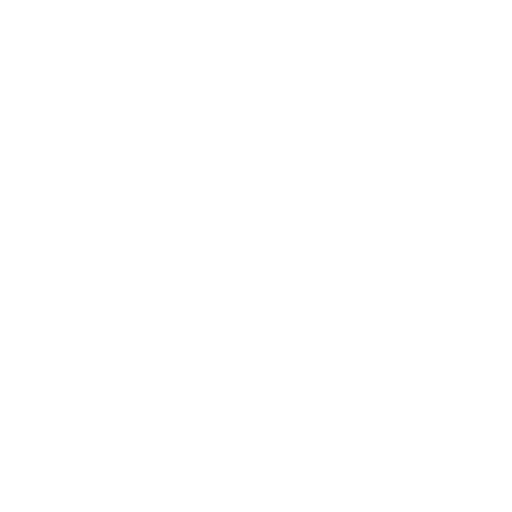
t = 0.00 s
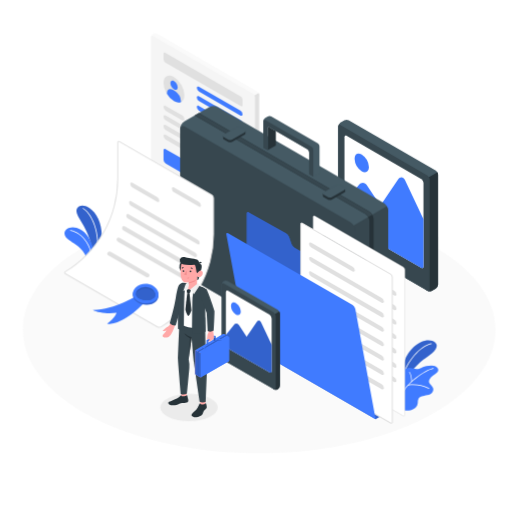
t = 1.00 s
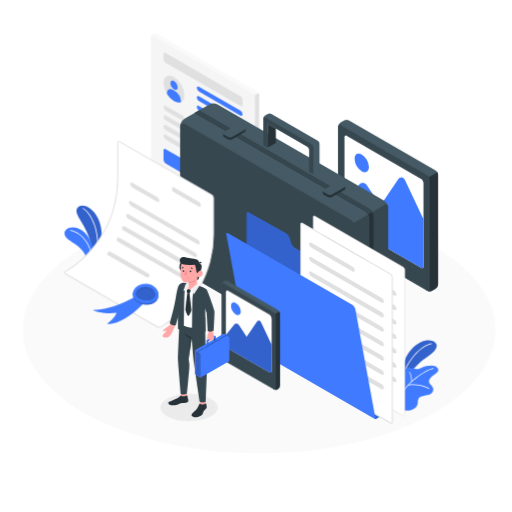
t = 1.38 s
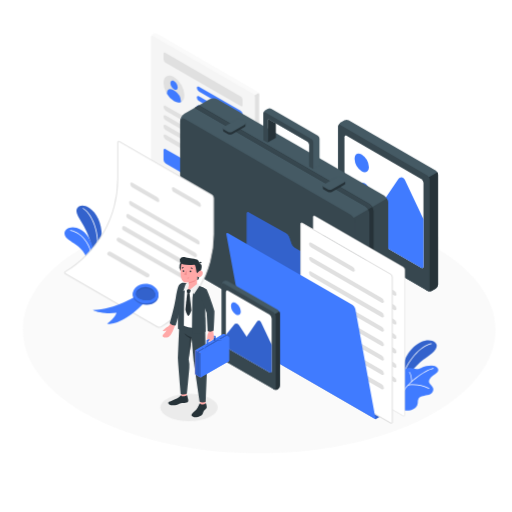
t = 2.13 s
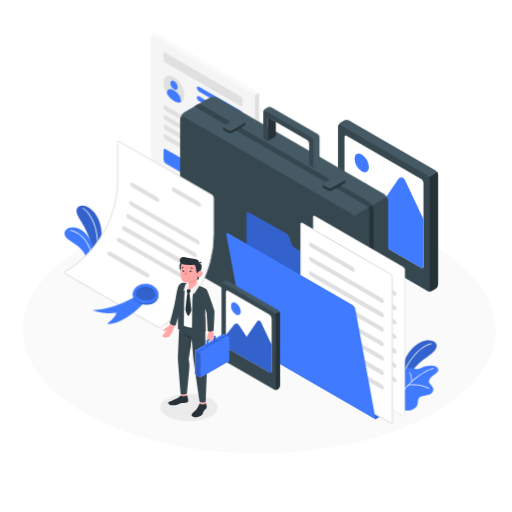
t = 2.65 s
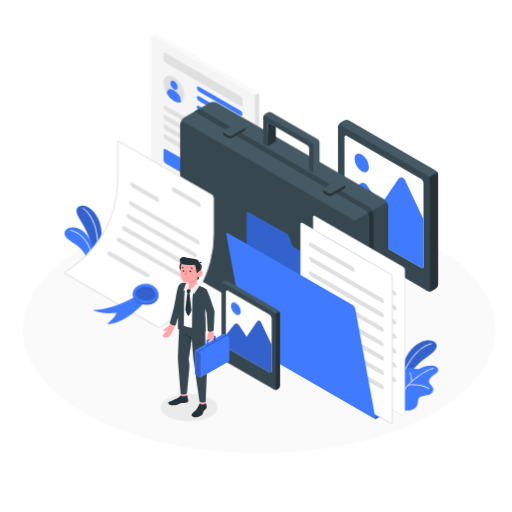
t = 3.40 s

The animated SVG that drew these frames (rendered in a browser with its animation timeline set to each time). Animation: 8 CSS @keyframes rules; one cycle of 4.00 s, repeats indefinitely.

<svg class="animated" xmlns="http://www.w3.org/2000/svg" viewBox="0 0 500 500" version="1.1" xmlns:xlink="http://www.w3.org/1999/xlink" xmlns:svgjs="http://svgjs.com/svgjs" width="600" height="600"><style>svg:not(.animated) .animable {opacity: 0;}.animated #Floor--inject-81 {animation: 1s 1 forwards cubic-bezier(.36,-0.01,.5,1.38) slideLeft;animation-delay: 0s;}.animated #Shadow--inject-81 {animation: 1s 1 forwards cubic-bezier(.36,-0.01,.5,1.38) lightSpeedLeft;animation-delay: 0s;}.animated #Plants--inject-81 {animation: 1s 1 forwards cubic-bezier(.36,-0.01,.5,1.38) zoomIn;animation-delay: 0s;}.animated #Resume--inject-81 {animation: 1s 1 forwards cubic-bezier(.36,-0.01,.5,1.38) fadeIn;animation-delay: 0s;}.animated #photo-2--inject-81 {animation: 1s 1 forwards cubic-bezier(.36,-0.01,.5,1.38) slideRight;animation-delay: 0s;}.animated #Briefcase--inject-81 {animation: 1s 1 forwards cubic-bezier(.36,-0.01,.5,1.38) lightSpeedRight,3.0s Infinite  linear floating;animation-delay: 0s,1s;}.animated #Folder--inject-81 {animation: 1s 1 forwards cubic-bezier(.36,-0.01,.5,1.38) slideLeft;animation-delay: 0s;}.animated #photo-1--inject-81 {animation: 1s 1 forwards cubic-bezier(.36,-0.01,.5,1.38) zoomOut;animation-delay: 0s;}.animated #Certificate--inject-81 {animation: 1s 1 forwards cubic-bezier(.36,-0.01,.5,1.38) lightSpeedLeft;animation-delay: 0s;}.animated #Character--inject-81 {animation: 1s 1 forwards cubic-bezier(.36,-0.01,.5,1.38) lightSpeedRight;animation-delay: 0s;}            @keyframes slideLeft {                0% {                    opacity: 0;                    transform: translateX(-30px);                }                100% {                    opacity: 1;                    transform: translateX(0);                }            }                    @keyframes lightSpeedLeft {              from {                transform: translate3d(-50%, 0, 0) skewX(20deg);                opacity: 0;              }              60% {                transform: skewX(-10deg);                opacity: 1;              }              80% {                transform: skewX(2deg);              }              to {                opacity: 1;                transform: translate3d(0, 0, 0);              }            }                    @keyframes zoomIn {                0% {                    opacity: 0;                    transform: scale(0.5);                }                100% {                    opacity: 1;                    transform: scale(1);                }            }                    @keyframes fadeIn {                0% {                    opacity: 0;                }                100% {                    opacity: 1;                }            }                    @keyframes slideRight {                0% {                    opacity: 0;                    transform: translateX(30px);                }                100% {                    opacity: 1;                    transform: translateX(0);                }            }                    @keyframes lightSpeedRight {              from {                transform: translate3d(50%, 0, 0) skewX(-20deg);                opacity: 0;              }              60% {                transform: skewX(10deg);                opacity: 1;              }              80% {                transform: skewX(-2deg);              }              to {                opacity: 1;                transform: translate3d(0, 0, 0);              }            }                    @keyframes floating {                0% {                    opacity: 1;                    transform: translateY(0px);                }                50% {                    transform: translateY(-10px);                }                100% {                    opacity: 1;                    transform: translateY(0px);                }            }                    @keyframes zoomOut {                0% {                    opacity: 0;                    transform: scale(1.5);                }                100% {                    opacity: 1;                    transform: scale(1);                }            }        </style><!--Portfolio--><g id="Floor--inject-81" class="animable" style="transform-origin: 253.109px 321.983px;"><path d="M89.92,407.24c90.13,47.08,236.26,47.08,326.39,0s90.13-123.43,0-170.51-236.26-47.09-326.4,0S-.22,360.15,89.92,407.24Z" style="fill: rgb(250, 250, 250); transform-origin: 253.109px 321.983px;" id="elq3dyt3ik5r" class="animable"></path></g><g id="Shadow--inject-81" class="animable" style="transform-origin: 184.59px 397.97px;"><ellipse cx="184.59" cy="397.97" rx="28.03" ry="13.36" style="fill: rgb(235, 235, 235); transform-origin: 184.59px 397.97px;" id="elw1sys11u99" class="animable"></ellipse></g><g id="Plants--inject-81" class="animable" style="transform-origin: 245.479px 300.822px;"><path d="M91.75,253.91l4.62-1.17a113,113,0,0,0,2.87-18.58c1.19-15-4.64-26.32-11.9-31-8.62-5.55-13.14-.48-12.62,3.51.55,4.21,5.1,10.16,7.27,14.27C85.13,226.89,89.89,235.91,91.75,253.91Z" style="fill: rgb(64, 123, 255); transform-origin: 87.0373px 227.31px;" id="elqdx1wcp77w" class="animable"></path><g id="eleworbwzxnqf"><path d="M91.75,253.91l4.62-1.17a113,113,0,0,0,2.87-18.58c1.19-15-4.64-26.32-11.9-31-8.62-5.55-13.14-.48-12.62,3.51.55,4.21,5.1,10.16,7.27,14.27C85.13,226.89,89.89,235.91,91.75,253.91Z" style="opacity: 0.2; transform-origin: 87.0373px 227.31px;" class="animable"></path></g><path d="M94,253.69h-.07a.34.34,0,0,1-.27-.4c5.52-26.69-5.82-45.72-12.83-49.53a.34.34,0,0,1-.13-.46.33.33,0,0,1,.46-.14c7.38,4,18.82,22.89,13.17,50.27A.35.35,0,0,1,94,253.69Z" style="fill: rgb(255, 255, 255); transform-origin: 88.2514px 228.403px;" id="elrtx8r7gyxgf" class="animable"></path><path d="M91.75,253.91a38.52,38.52,0,0,0-1.91-14.78c-2.62-7.35-6.73-14.16-15-16.68s-14.7,3.46-10.63,8.94,19.22,8.89,22.17,26.08Z" style="fill: rgb(64, 123, 255); transform-origin: 77.3945px 239.663px;" id="elkjd87ar200k" class="animable"></path><path d="M89.4,255.82h0a.35.35,0,0,1-.31-.37c1.24-13.84-8.1-27.57-20.38-30a.34.34,0,0,1-.27-.4.33.33,0,0,1,.4-.27c12.61,2.48,22.19,16.54,20.93,30.71A.33.33,0,0,1,89.4,255.82Z" style="fill: rgb(255, 255, 255); transform-origin: 79.1575px 240.297px;" id="el9vhe8f2kohd" class="animable"></path><path d="M391.22,365.6s1.57-14.84,10.82-24.81,19.14-9.88,23-6.3-.11,9.15-8.7,14.58c-7.36,4.65-17.09,15.2-20.08,22.32Z" style="fill: rgb(64, 123, 255); transform-origin: 408.87px 351.836px;" id="el16huotpgkz" class="animable"></path><g id="el0oy1x7ldccld"><path d="M391.22,365.6s1.57-14.84,10.82-24.81,19.14-9.88,23-6.3-.11,9.15-8.7,14.58c-7.36,4.65-17.09,15.2-20.08,22.32Z" style="opacity: 0.2; transform-origin: 408.87px 351.836px;" class="animable"></path></g><path d="M393.35,368.4h-.09A.34.34,0,0,1,393,368c3.93-15.14,17.13-30.39,28.25-32.63a.34.34,0,1,1,.14.67c-10.89,2.2-23.85,17.22-27.73,32.14A.34.34,0,0,1,393.35,368.4Z" style="fill: rgb(255, 255, 255); transform-origin: 407.328px 351.881px;" id="el78sl9cbqm97" class="animable"></path><path d="M392.82,400.38s6.83,1.94,11.76-1.45c4.21-2.9,3.16-6,3.65-8.37s2.55-3.67,6-4.12c4.24-.55,8.2-1.22,8.94-5.7.66-3.95-5.86-6.08-3.92-9.94,1.47-2.91,4.77-4.85,7.49-7s1.1-6.85-5.4-6.86c-8.06,0-9.74,3-13.33,3.47s-5.6-1.6-9.53-1.08c-4.35.57-6.48,4.73-6.58,9.92Z" style="fill: rgb(64, 123, 255); transform-origin: 409.951px 378.936px;" id="el3ws88114bie" class="animable"></path><path d="M392.37,385.57l-.11,0a.34.34,0,0,1-.21-.44C395.64,375,415,360.9,423.11,359.46a.34.34,0,0,1,.4.28.34.34,0,0,1-.28.4c-8,1.42-27,15.26-30.53,25.2A.36.36,0,0,1,392.37,385.57Z" style="fill: rgb(255, 255, 255); transform-origin: 407.772px 372.512px;" id="elcw200htbr2" class="animable"></path><path d="M418.83,379.63a.32.32,0,0,1-.16,0c-5-2.59-13.56-4.48-20.12-3.07a.35.35,0,0,1-.15-.68c6.72-1.44,15.44.49,20.59,3.14a.34.34,0,0,1,.15.46A.37.37,0,0,1,418.83,379.63Z" style="fill: rgb(255, 255, 255); transform-origin: 408.669px 377.514px;" id="elok5xsn22cwd" class="animable"></path><path d="M402,373h0a.34.34,0,0,1-.34-.34c0-6.05-2-9-2.05-9a.34.34,0,1,1,.56-.4c.09.12,2.19,3.13,2.18,9.42A.35.35,0,0,1,402,373Z" style="fill: rgb(255, 255, 255); transform-origin: 400.948px 368.057px;" id="elsna1wdb3k1h" class="animable"></path></g><g id="Resume--inject-81" class="animable" style="transform-origin: 200.305px 132.679px;"><path d="M149.23,33.18l.6-.35a3.83,3.83,0,0,1,3.46,0l98.09,56.64a3.83,3.83,0,0,1,1.73,3V229.18a3.85,3.85,0,0,1-1.73,3l-.6.34a3.77,3.77,0,0,1-3.46,0l-98.09-56.63a3.81,3.81,0,0,1-1.73-3V36.18A3.82,3.82,0,0,1,149.23,33.18Z" style="fill: rgb(250, 250, 250); transform-origin: 200.305px 132.679px;" id="elrv1aw6l0u2" class="animable"></path><path d="M253.11,160.82V92.47a3.45,3.45,0,0,0-.51-1.71L247,94V232.35l.31.17a3.77,3.77,0,0,0,3.46,0l.6-.34a3.85,3.85,0,0,0,1.73-3Z" style="fill: rgb(224, 224, 224); transform-origin: 250.055px 161.85px;" id="elv4nqgnl8j4" class="animable"></path><path d="M149.23,35.18l98.09,56.63a3.85,3.85,0,0,1,1.73,3V231.52c0,1.11-.78,1.56-1.73,1l-98.09-56.63a3.81,3.81,0,0,1-1.73-3V36.18C147.5,35.08,148.27,34.63,149.23,35.18Z" style="fill: rgb(245, 245, 245); transform-origin: 198.275px 133.853px;" id="eld011dwzvuhj" class="animable"></path><path d="M161.41,51.6l73.72,42.56a3.81,3.81,0,0,1,1.73,3v5.38c0,1.1-.77,1.55-1.73,1L161.41,61a3.85,3.85,0,0,1-1.73-3V52.6C159.68,51.49,160.46,51,161.41,51.6Z" style="fill: rgb(224, 224, 224); transform-origin: 198.27px 77.5581px;" id="elocph556dhw" class="animable"></path><g id="eluy48rtz7v3"><ellipse cx="169.84" cy="86.95" rx="8.29" ry="14.36" style="fill: rgb(224, 224, 224); transform-origin: 169.84px 86.95px; transform: rotate(-30deg);" class="animable"></ellipse></g><path d="M169.92,79c-2-1.14-3.56-.22-3.56,2.05a7.84,7.84,0,0,0,3.56,6.17c2,1.14,3.56.22,3.56-2A7.86,7.86,0,0,0,169.92,79Z" style="fill: rgb(64, 123, 255); transform-origin: 169.92px 83.1106px;" id="el76akluln6h7" class="animable"></path><path d="M170.85,88.89l-2-1.17c-3.24-1.86-5.86-.35-5.86,3.38v.51a20.5,20.5,0,0,0,6.87,7.06c2.65,1.53,5,1.74,6.86.86V99A12.94,12.94,0,0,0,170.85,88.89Z" style="fill: rgb(64, 123, 255); transform-origin: 169.855px 93.4863px;" id="eliw37dyfofj" class="animable"></path><path d="M161.85,103.45l16,9.23a4.65,4.65,0,0,1,2.16,3.6c0,1.29-1,1.78-2.16,1.09l-16-9.22a4.65,4.65,0,0,1-2.17-3.6C159.68,103.25,160.65,102.76,161.85,103.45Z" style="fill: rgb(224, 224, 224); transform-origin: 169.845px 110.41px;" id="el2pjgph7okcy" class="animable"></path><path d="M161.85,112.83l16,9.23a4.65,4.65,0,0,1,2.16,3.59c0,1.3-1,1.79-2.16,1.1l-16-9.23a4.64,4.64,0,0,1-2.17-3.6C159.68,112.63,160.65,112.14,161.85,112.83Z" style="fill: rgb(224, 224, 224); transform-origin: 169.845px 119.79px;" id="eln0cjnvfxvmh" class="animable"></path><path d="M161.85,122.2l16,9.23A4.65,4.65,0,0,1,180,135c0,1.29-1,1.78-2.16,1.09l-16-9.22a4.65,4.65,0,0,1-2.17-3.6C159.68,122,160.65,121.51,161.85,122.2Z" style="fill: rgb(224, 224, 224); transform-origin: 169.835px 129.145px;" id="elgpbyc76xh1r" class="animable"></path><path d="M161.85,131.58l16,9.23A4.65,4.65,0,0,1,180,144.4c0,1.3-1,1.79-2.16,1.1l-16-9.23a4.64,4.64,0,0,1-2.17-3.6C159.68,131.38,160.65,130.89,161.85,131.58Z" style="fill: rgb(224, 224, 224); transform-origin: 169.835px 138.54px;" id="elrwoosjcn6k" class="animable"></path><path d="M161.85,145.66l16,9.22a4.8,4.8,0,0,1,2.16,3.75v9.07c0,1.38-1,1.94-2.16,1.25l-16-9.22a4.78,4.78,0,0,1-2.17-3.75v-9.07C159.68,145.52,160.65,145,161.85,145.66Z" style="fill: rgb(64, 123, 255); transform-origin: 169.845px 157.311px;" id="elji6sgcvvbbi" class="animable"></path><path d="M194.34,84.68,234.7,108a4.65,4.65,0,0,1,2.16,3.59c0,1.3-1,1.79-2.16,1.1l-40.36-23.3a4.65,4.65,0,0,1-2.16-3.59C192.18,84.48,193.15,84,194.34,84.68Z" style="fill: rgb(64, 123, 255); transform-origin: 214.52px 98.6875px;" id="elfsf4x90j256" class="animable"></path><path d="M194.34,94.06l40.36,23.3a4.65,4.65,0,0,1,2.16,3.59c0,1.3-1,1.79-2.16,1.1l-40.36-23.3a4.65,4.65,0,0,1-2.16-3.59C192.18,93.86,193.15,93.37,194.34,94.06Z" style="fill: rgb(64, 123, 255); transform-origin: 214.52px 108.055px;" id="elzlfppuy49k" class="animable"></path><path d="M194.34,103.44l40.36,23.3a4.65,4.65,0,0,1,2.16,3.59c0,1.3-1,1.79-2.16,1.1l-40.36-23.3a4.65,4.65,0,0,1-2.16-3.59C192.18,103.24,193.15,102.75,194.34,103.44Z" style="fill: rgb(64, 123, 255); transform-origin: 214.52px 117.435px;" id="el664478fw9tq" class="animable"></path></g><g id="photo-2--inject-81" class="animable" style="transform-origin: 379.01px 200.69px;"><path d="M332.45,119.7l3.8-2.19a4.79,4.79,0,0,1,4.33,0l85,49.1a4.78,4.78,0,0,1,2.17,3.75V277.93a4.78,4.78,0,0,1-2.17,3.75l-3.79,2.19a4.79,4.79,0,0,1-4.33,0l-85.05-49.1a4.8,4.8,0,0,1-2.16-3.75V123.45A4.8,4.8,0,0,1,332.45,119.7Z" style="fill: rgb(69, 90, 100); transform-origin: 379px 200.69px;" id="el341s4x1lyzj" class="animable"></path><path d="M427.78,224.14V170.36a4.37,4.37,0,0,0-.64-2.14l-11.55,6.67V282.77l1.9,1.1a4.79,4.79,0,0,0,4.33,0l3.79-2.19a4.78,4.78,0,0,0,2.17-3.75Z" style="fill: rgb(38, 50, 56); transform-origin: 421.685px 226.304px;" id="elf1vaqf0t5x7" class="animable"></path><path d="M332.45,122.2l85,49.1a4.8,4.8,0,0,1,2.16,3.75V282.62c0,1.38-1,1.94-2.16,1.25l-85.05-49.1a4.8,4.8,0,0,1-2.16-3.75V123.45C330.29,122.07,331.26,121.51,332.45,122.2Z" style="fill: rgb(55, 71, 79); transform-origin: 374.925px 203.035px;" id="elg6olc2w5c7j" class="animable"></path><path d="M411.39,174.77l-72.85-42.06c-1.2-.69-2.16-.13-2.16,1.25v81.78a4.8,4.8,0,0,0,2.16,3.75l72.85,42.06c1.2.69,2.17.13,2.17-1.25V178.52A4.78,4.78,0,0,0,411.39,174.77Z" style="fill: rgb(255, 255, 255); transform-origin: 374.97px 197.13px;" id="elg2g27pn7ul" class="animable"></path><path d="M353.24,151a15.51,15.51,0,0,1,7,12.15c0,4.48-3.14,6.29-7,4.05a15.49,15.49,0,0,1-7-12.15C346.23,150.56,349.37,148.75,353.24,151Z" style="fill: rgb(64, 123, 255); transform-origin: 353.24px 159.097px;" id="el02f0xn1n9jn4" class="animable"></path><path d="M371.46,200.76l-13-19.66c-2.11-3.18-5.75-3.35-8.14-.37L336.38,198v17.77a4.78,4.78,0,0,0,2.17,3.75l72.84,42c1.2.69,2.17.13,2.17-1.25v-46.1l-18.1-38.31c-1.63-3.45-4.69-3.69-6.82-.53Z" style="fill: rgb(64, 123, 255); transform-origin: 374.97px 217.462px;" id="el4rgaa5xgrgr" class="animable"></path></g><g id="Briefcase--inject-81" class="animable animator-active" style="transform-origin: 277.48px 233.52px;"><path d="M350.87,362.36,374.7,348.6a9.56,9.56,0,0,0,4.33-7.5V205.69a9.58,9.58,0,0,0-4.33-7.5l-161.94-93.5a9.57,9.57,0,0,0-8.66,0l-23.84,13.76a9.58,9.58,0,0,0-4.33,7.5V261.36a9.58,9.58,0,0,0,4.33,7.5l162,93.5A9.57,9.57,0,0,0,350.87,362.36Z" style="fill: rgb(69, 90, 100); transform-origin: 277.48px 233.519px;" id="elm56sf5b91xg" class="animable"></path><path d="M379,205.69a8.9,8.9,0,0,0-1.26-4.27L342.48,221.8V362.48a9.59,9.59,0,0,0,8.38-.12l23.85-13.77A9.55,9.55,0,0,0,379,341.1Z" style="fill: rgb(55, 71, 79); transform-origin: 360.74px 282.402px;" id="elc6ia5uezyuf" class="animable"></path><path d="M342.21,217l-161.95-93.5c-2.39-1.38-4.33-.26-4.33,2.5V261.36a9.58,9.58,0,0,0,4.33,7.5l162,93.5c2.39,1.38,4.33.26,4.33-2.5V224.45A9.58,9.58,0,0,0,342.21,217Z" style="fill: rgb(55, 71, 79); transform-origin: 261.26px 242.93px;" id="el0213iz0ujz27" class="animable"></path><path d="M356.42,208.75a9.58,9.58,0,0,1,4.33,7.5v140.4l4.06-2.34V213.9a9.58,9.58,0,0,0-4.33-7.5l-166.28-96-4.06,2.35Z" style="fill: rgb(38, 50, 56); transform-origin: 277.475px 233.525px;" id="elmw4kfutft5d" class="animable"></path><path d="M360.48,206.4l-166-95.84-4.19,2.27,166.14,95.92a8.83,8.83,0,0,1,3.06,3.23l4.06-2.34h0A8.78,8.78,0,0,0,360.48,206.4Z" style="fill: rgb(55, 71, 79); transform-origin: 276.92px 161.27px;" id="elsctz9hyu48o" class="animable"></path><path d="M335.31,184.83l-2.86-1.65a4.79,4.79,0,0,0-4.33,0l-11,6.34-1.83-.55v2.34h0a1.52,1.52,0,0,0,.9,1.25l3.79,2.19a4.79,4.79,0,0,0,4.33,0l11.92-6.88a1.52,1.52,0,0,0,.89-1.25h0v-2.35Z" style="fill: rgb(38, 50, 56); transform-origin: 326.205px 188.965px;" id="el62izvmbgodt" class="animable"></path><path d="M336.25,183l-3.8-2.19a4.79,4.79,0,0,0-4.33,0l-11.91,6.89a1.31,1.31,0,0,0,0,2.49l3.79,2.2a4.79,4.79,0,0,0,4.33,0l11.92-6.89A1.32,1.32,0,0,0,336.25,183Z" style="fill: rgb(69, 90, 100); transform-origin: 326.227px 186.6px;" id="el6j928fleqf" class="animable"></path><path d="M237.82,128.55,235,126.9a4.81,4.81,0,0,0-4.34,0l-11,6.34-1.83-.55V135h0a1.52,1.52,0,0,0,.9,1.25l3.79,2.19a4.79,4.79,0,0,0,4.33,0l11.92-6.88a1.5,1.5,0,0,0,.89-1.25h0V128Z" style="fill: rgb(38, 50, 56); transform-origin: 228.745px 132.67px;" id="el14husnwl2zs" class="animable"></path><path d="M238.76,126.75l-3.8-2.2a4.79,4.79,0,0,0-4.33,0l-11.91,6.89a1.32,1.32,0,0,0,0,2.5l3.79,2.19a4.79,4.79,0,0,0,4.33,0l11.92-6.88A1.32,1.32,0,0,0,238.76,126.75Z" style="fill: rgb(69, 90, 100); transform-origin: 228.74px 130.34px;" id="el23s175i6lap" class="animable"></path><path d="M269.36,128v14.07l-8.12,4.69V125.3c0-1.11.77-1.55,1.73-1Z" style="fill: rgb(38, 50, 56); transform-origin: 265.3px 135.412px;" id="el8wksftuljkn" class="animable"></path><path d="M312,142.91v26.15l-6,3.49-4.06-2.35V148.75a3.85,3.85,0,0,0-1.73-3L269.36,128,263,124.3c-1-.55-1.73-.11-1.73,1v21.45l-4.07-2.35V118.26a2,2,0,0,1,0-.34,3.85,3.85,0,0,1,1.71-2.66l2.57-1.49a3.83,3.83,0,0,1,3.46,0l45.28,26.14A3.84,3.84,0,0,1,312,142.91Z" style="fill: rgb(69, 90, 100); transform-origin: 284.596px 142.954px;" id="elkau77q0hdo" class="animable"></path><path d="M305.92,146.4v26.15l-4.06-2.35V148.75a3.85,3.85,0,0,0-1.73-3L269.36,128,263,124.3c-1-.55-1.73-.11-1.73,1v21.45l-4.07-2.35V118.26a2,2,0,0,1,0-.34c.15-.85.86-1.15,1.71-.66l45.28,26.14A3.86,3.86,0,0,1,305.92,146.4Z" style="fill: rgb(55, 71, 79); transform-origin: 281.556px 144.787px;" id="el8m5jh3pkehq" class="animable"></path></g><g id="Folder--inject-81" class="animable" style="transform-origin: 308.418px 310.455px;"><path d="M366.85,409.4l4.06-2.35L366.85,290a4.81,4.81,0,0,0-2.17-3.75l-76.91-44.41a7.75,7.75,0,0,1-3-3.61l-2.43-7a7.61,7.61,0,0,0-3-3.58l-36.25-20.28c-1.2-.67-2.19-.1-2.19,1.28V334.2a4.82,4.82,0,0,0,2.17,3.75Z" style="fill: rgb(64, 123, 255); transform-origin: 305.905px 308.245px;" id="elgnnzpyaj3gg" class="animable"></path><g id="elqr68379od8g"><path d="M366.85,409.4l4.06-2.35L366.85,290a4.81,4.81,0,0,0-2.17-3.75l-76.91-44.41a7.75,7.75,0,0,1-3-3.61l-2.43-7a7.61,7.61,0,0,0-3-3.58l-36.25-20.28c-1.2-.67-2.19-.1-2.19,1.28V334.2a4.82,4.82,0,0,0,2.17,3.75Z" style="opacity: 0.2; transform-origin: 305.905px 308.245px;" class="animable"></path></g><path d="M307.65,211.06l85.9,49.6a3.81,3.81,0,0,1,1.73,3v141.4c0,1.11-.77,1.55-1.73,1l-85.9-49.59a3.84,3.84,0,0,1-1.73-3V212.06C305.92,211,306.69,210.51,307.65,211.06Z" style="fill: rgb(255, 255, 255); transform-origin: 350.6px 308.564px;" id="eldnht5wh6k3n" class="animable"></path><g id="elbgv307io4ol"><g style="opacity: 0.5; transform-origin: 350.615px 308.549px;" class="animable"><path d="M394.33,406.8a2.09,2.09,0,0,1-1-.3l-85.9-49.6a4.32,4.32,0,0,1-2-3.43V212.06a1.54,1.54,0,0,1,2.48-1.43l85.9,49.59a4.34,4.34,0,0,1,2,3.44v141.4a1.72,1.72,0,0,1-.75,1.56A1.4,1.4,0,0,1,394.33,406.8ZM306.88,211.33a.46.46,0,0,0-.21,0,.8.8,0,0,0-.25.69V353.47A3.33,3.33,0,0,0,307.9,356l85.9,49.6a.77.77,0,0,0,.73.12.78.78,0,0,0,.25-.69V263.66a3.33,3.33,0,0,0-1.48-2.57L307.4,211.5A1,1,0,0,0,306.88,211.33Z" style="fill: rgb(224, 224, 224); transform-origin: 350.615px 308.549px;" id="eleq5zmm0qcyo" class="animable"></path></g></g><path d="M316.21,230.07l40.35,23.3a4.63,4.63,0,0,1,2.16,3.6c0,1.29-1,1.78-2.16,1.09l-40.35-23.29a4.65,4.65,0,0,1-2.17-3.6C314,229.87,315,229.38,316.21,230.07Z" style="fill: rgb(55, 71, 79); transform-origin: 336.379px 244.065px;" id="elwutsmrutlt" class="animable"></path><path d="M316.21,244.15,385,283.86a4.64,4.64,0,0,1,2.17,3.59c0,1.3-1,1.79-2.16,1.1l-68.79-39.71a4.64,4.64,0,0,1-2.17-3.6C314,244,315,243.46,316.21,244.15Z" style="fill: rgb(224, 224, 224); transform-origin: 350.609px 266.355px;" id="elh0krse9o5o8" class="animable"></path><path d="M316.21,258.22,385,297.93a4.64,4.64,0,0,1,2.17,3.59c0,1.3-1,1.79-2.16,1.1l-68.79-39.71a4.64,4.64,0,0,1-2.17-3.6C314,258,315,257.53,316.21,258.22Z" style="fill: rgb(224, 224, 224); transform-origin: 350.609px 280.418px;" id="elmvmskeyad0j" class="animable"></path><path d="M316.21,272.29,385,312a4.64,4.64,0,0,1,2.17,3.6c0,1.29-1,1.78-2.16,1.09L316.21,277a4.64,4.64,0,0,1-2.17-3.59C314,272.09,315,271.6,316.21,272.29Z" style="fill: rgb(224, 224, 224); transform-origin: 350.604px 294.49px;" id="ellx8tpn5mkd" class="animable"></path><path d="M316.21,286.36,385,326.07a4.64,4.64,0,0,1,2.17,3.6c0,1.29-1,1.78-2.16,1.09l-68.79-39.71a4.64,4.64,0,0,1-2.17-3.59C314,286.16,315,285.67,316.21,286.36Z" style="fill: rgb(224, 224, 224); transform-origin: 350.609px 308.56px;" id="eleqgg1pnk4y" class="animable"></path><path d="M316.21,300.43,385,340.14a4.65,4.65,0,0,1,2.17,3.6c0,1.3-1,1.79-2.16,1.1l-68.79-39.72a4.64,4.64,0,0,1-2.17-3.59C314,300.23,315,299.74,316.21,300.43Z" style="fill: rgb(224, 224, 224); transform-origin: 350.609px 322.635px;" id="elmwedb7ye9z" class="animable"></path><path d="M316.21,314.51,385,354.22a4.64,4.64,0,0,1,2.17,3.59c0,1.3-1,1.79-2.16,1.1L316.21,319.2a4.64,4.64,0,0,1-2.17-3.6C314,314.31,315,313.82,316.21,314.51Z" style="fill: rgb(224, 224, 224); transform-origin: 350.604px 336.71px;" id="ellp8otpq5kwp" class="animable"></path><path d="M316.21,328.58,385,368.29a4.64,4.64,0,0,1,2.17,3.59c0,1.3-1,1.79-2.16,1.1l-68.79-39.71a4.64,4.64,0,0,1-2.17-3.6C314,328.38,315,327.89,316.21,328.58Z" style="fill: rgb(224, 224, 224); transform-origin: 350.609px 350.78px;" id="elmzt85nra6is" class="animable"></path><path d="M295.46,218.09l85.9,49.6a3.82,3.82,0,0,1,1.74,3v141.4c0,1.1-.78,1.55-1.74,1l-85.9-49.6a3.83,3.83,0,0,1-1.73-3V219.09C293.73,218,294.51,217.54,295.46,218.09Z" style="fill: rgb(255, 255, 255); transform-origin: 338.415px 315.591px;" id="el7irk71jeyvn" class="animable"></path><path d="M382.14,413.82a2.09,2.09,0,0,1-1-.3l-85.9-49.59a4.32,4.32,0,0,1-2-3.44V219.09a1.55,1.55,0,0,1,2.48-1.43l85.9,49.59a4.31,4.31,0,0,1,2,3.44v141.4a1.7,1.7,0,0,1-.76,1.55A1.4,1.4,0,0,1,382.14,413.82ZM294.69,218.35a.39.39,0,0,0-.2.05.77.77,0,0,0-.26.69v141.4a3.33,3.33,0,0,0,1.48,2.57l85.9,49.6a.58.58,0,0,0,1-.57V270.69a3.32,3.32,0,0,0-1.49-2.57l-85.9-49.6A1.09,1.09,0,0,0,294.69,218.35Z" style="fill: rgb(224, 224, 224); transform-origin: 338.426px 315.58px;" id="elpzpb6h1ql9" class="animable"></path><path d="M304,237.1l40.35,23.3a4.64,4.64,0,0,1,2.17,3.6c0,1.29-1,1.78-2.17,1.09L304,241.79a4.64,4.64,0,0,1-2.17-3.59C301.85,236.9,302.82,236.41,304,237.1Z" style="fill: rgb(224, 224, 224); transform-origin: 324.175px 251.095px;" id="el8fpnvz3bhdi" class="animable"></path><path d="M304,251.17l68.79,39.71a4.67,4.67,0,0,1,2.16,3.6c0,1.3-1,1.79-2.16,1.1L304,255.86a4.64,4.64,0,0,1-2.17-3.59C301.85,251,302.82,250.48,304,251.17Z" style="fill: rgb(224, 224, 224); transform-origin: 338.39px 273.378px;" id="eln5g1pa2yk0g" class="animable"></path><path d="M304,265.25,372.81,305a4.65,4.65,0,0,1,2.16,3.59c0,1.3-1,1.79-2.16,1.1L304,269.94a4.64,4.64,0,0,1-2.17-3.6C301.85,265.05,302.82,264.56,304,265.25Z" style="fill: rgb(224, 224, 224); transform-origin: 338.4px 287.47px;" id="elcy64rm17p87" class="animable"></path><path d="M304,279.32,372.81,319a4.65,4.65,0,0,1,2.16,3.59c0,1.3-1,1.79-2.16,1.1L304,284a4.64,4.64,0,0,1-2.17-3.6C301.85,279.12,302.82,278.63,304,279.32Z" style="fill: rgb(224, 224, 224); transform-origin: 338.4px 301.505px;" id="elcx3g665v0el" class="animable"></path><path d="M304,293.39l68.79,39.71a4.65,4.65,0,0,1,2.16,3.6c0,1.29-1,1.78-2.16,1.09L304,298.08a4.64,4.64,0,0,1-2.17-3.59C301.85,293.19,302.82,292.7,304,293.39Z" style="fill: rgb(224, 224, 224); transform-origin: 338.39px 315.59px;" id="elpoxabs4aqcr" class="animable"></path><path d="M304,307.46l68.79,39.71a4.65,4.65,0,0,1,2.16,3.6c0,1.29-1,1.78-2.16,1.09L304,312.15a4.64,4.64,0,0,1-2.17-3.59C301.85,307.26,302.82,306.77,304,307.46Z" style="fill: rgb(224, 224, 224); transform-origin: 338.39px 329.66px;" id="elvssbs24psj" class="animable"></path><path d="M304,321.53l68.79,39.71a4.65,4.65,0,0,1,2.16,3.6c0,1.3-1,1.79-2.16,1.1L304,326.22a4.64,4.64,0,0,1-2.17-3.59C301.85,321.33,302.82,320.84,304,321.53Z" style="fill: rgb(224, 224, 224); transform-origin: 338.39px 343.735px;" id="ell0k9n2umq59" class="animable"></path><path d="M304,335.61l68.79,39.71a4.65,4.65,0,0,1,2.16,3.59c0,1.3-1,1.79-2.16,1.1L304,340.3a4.64,4.64,0,0,1-2.17-3.6C301.85,335.41,302.82,334.92,304,335.61Z" style="fill: rgb(224, 224, 224); transform-origin: 338.39px 357.81px;" id="elpvyxndt7nuf" class="animable"></path><path d="M366.85,409.4,347,301.63a6.2,6.2,0,0,0-2.62-3.71l-121.59-70.2c-1.19-.69-2-.14-1.71,1.21l19.4,105.31a6.2,6.2,0,0,0,2.62,3.71Z" style="fill: rgb(64, 123, 255); transform-origin: 293.935px 318.411px;" id="elhhxyvb5ga7s" class="animable"></path></g><g id="photo-1--inject-81" class="animable" style="transform-origin: 244.985px 327.298px;"><path d="M216.55,278.22v70a4.78,4.78,0,0,0,2.17,3.75l48.47,28a4.07,4.07,0,0,0,6.23-3.6V306.36a4.8,4.8,0,0,0-2.16-3.75l-48.48-28a4.07,4.07,0,0,0-6.23,3.59Z" style="fill: rgb(69, 90, 100); transform-origin: 244.985px 327.29px;" id="elp8c3fluy3ar" class="animable"></path><path d="M273.42,341.39v-35a4.43,4.43,0,0,0-.63-2.13l-6.1,3.52v72l.5.29a4.64,4.64,0,0,0,4.2.07h0a4.63,4.63,0,0,0,2-3.67Z" style="fill: rgb(38, 50, 56); transform-origin: 270.055px 342.434px;" id="elneialm85lbh" class="animable"></path><path d="M218.72,277l48.47,28a4.78,4.78,0,0,1,2.17,3.75v70.05c0,1.38-1,1.94-2.17,1.25l-48.47-28a4.78,4.78,0,0,1-2.17-3.75v-70C216.55,276.84,217.52,276.28,218.72,277Z" style="fill: rgb(55, 71, 79); transform-origin: 242.955px 328.516px;" id="el19ky90hlt7vi" class="animable"></path><path d="M222.78,284l40.35,23.29a4.8,4.8,0,0,1,2.17,3.75v51.29c0,1.38-1,1.94-2.17,1.25l-40.35-23.3a4.78,4.78,0,0,1-2.17-3.75V285.26C220.61,283.88,221.58,283.32,222.78,284Z" style="fill: rgb(255, 255, 255); transform-origin: 242.955px 323.793px;" id="elno168uld6sb" class="animable"></path><path d="M230.38,296a10.6,10.6,0,0,1,4.79,8.31c0,3.06-2.14,4.3-4.79,2.77a10.61,10.61,0,0,1-4.8-8.31C225.58,295.69,227.73,294.45,230.38,296Z" style="fill: rgb(64, 123, 255); transform-origin: 230.375px 301.534px;" id="elcsb2uakq7gg" class="animable"></path><path d="M250.87,314.21l-10,14.7-7.55-11.38a2.75,2.75,0,0,0-4.72-.22l-8,10v9.22a4.78,4.78,0,0,0,2.17,3.75l40.35,23.3c1.2.69,2.17.13,2.17-1.25V336.7l-10.48-22.18C253.88,312.52,252.11,312.38,250.87,314.21Z" style="fill: rgb(64, 123, 255); transform-origin: 242.945px 338.4px;" id="elyz95ams2f4n" class="animable"></path><g id="elyf3hovdvfis"><path d="M250.87,314.21l-10,14.7-7.55-11.38a2.75,2.75,0,0,0-4.72-.22l-8,10v9.22a4.78,4.78,0,0,0,2.17,3.75l40.35,23.3c1.2.69,2.17.13,2.17-1.25V336.7l-10.48-22.18C253.88,312.52,252.11,312.38,250.87,314.21Z" style="opacity: 0.2; transform-origin: 242.945px 338.4px;" class="animable"></path></g></g><g id="Certificate--inject-81" class="animable" style="transform-origin: 135.86px 228.889px;"><path d="M63.92,265.34A105.6,105.6,0,0,0,115,174.89V139.37c0-1.1.78-1.55,1.73-1l90,51.94a3.85,3.85,0,0,1,1.73,3v35.52A105.61,105.61,0,0,1,157.73,319a4.14,4.14,0,0,1-4.23,0L63.93,267.36A1.07,1.07,0,0,1,63.92,265.34Z" style="fill: rgb(255, 255, 255); transform-origin: 135.834px 228.858px;" id="eltngfi6ufc3j" class="animable"></path><path d="M155.61,320.14a4.65,4.65,0,0,1-2.36-.64L63.68,267.79a1.56,1.56,0,0,1,0-2.88h0a105.65,105.65,0,0,0,50.84-90V139.37a1.71,1.71,0,0,1,.76-1.55,1.68,1.68,0,0,1,1.72.12l90,51.94a4.32,4.32,0,0,1,2,3.43v35.52A106.72,106.72,0,0,1,158,319.47,4.51,4.51,0,0,1,155.61,320.14ZM64.18,265.77c-.3.18-.47.39-.47.59s.17.39.47.56l89.57,51.72a3.67,3.67,0,0,0,3.72,0,105.72,105.72,0,0,0,50.46-89.79V193.31a3.35,3.35,0,0,0-1.48-2.57l-90-51.94a.78.78,0,0,0-.72-.12.77.77,0,0,0-.26.69v35.52a106.7,106.7,0,0,1-51.32,90.88Z" style="fill: rgb(224, 224, 224); transform-origin: 135.86px 228.889px;" id="elw3be3z9r8eq" class="animable"></path><path d="M170,183.18l24.11,13.92a4.65,4.65,0,0,1,2.16,3.59c0,1.3-1,1.79-2.16,1.1L170,187.87a4.65,4.65,0,0,1-2.16-3.6C167.81,183,168.78,182.49,170,183.18Z" style="fill: rgb(224, 224, 224); transform-origin: 182.055px 192.487px;" id="elxbcp3jax7q" class="animable"></path><path d="M155.62,196c0,1.29-1,1.78-2.17,1.09l-24.1-13.91a4.65,4.65,0,0,1-2.16-3.59c0-1.3,1-1.79,2.16-1.1l24.1,13.91A4.64,4.64,0,0,1,155.62,196Z" style="fill: rgb(224, 224, 224); transform-origin: 141.405px 187.79px;" id="elt05cm7g7ixo" class="animable"></path><path d="M195.06,237.52c-.18,1.19-1.32,1.59-2.52.9l-64.71-37.36a3.7,3.7,0,0,1-1.82-3.41c.18-1.19,1.27-1.6,2.46-.91l64.73,37.37A3.73,3.73,0,0,1,195.06,237.52Z" style="fill: rgb(224, 224, 224); transform-origin: 160.534px 217.581px;" id="elpyiiiyec0d" class="animable"></path><path d="M192.39,250.06c-.32,1.11-1.56,1.45-2.76.76l-64.71-37.37a3.13,3.13,0,0,1-1.58-3.26c.31-1.12,1.51-1.47,2.7-.78l64.72,37.37A3.18,3.18,0,0,1,192.39,250.06Z" style="fill: rgb(224, 224, 224); transform-origin: 157.862px 230.117px;" id="elyk0mbg1x82o" class="animable"></path><path d="M188.36,261.8c-.43,1.05-1.76,1.33-3,.64l-64.72-37.36a2.69,2.69,0,0,1-1.36-3.14,1.93,1.93,0,0,1,2.91-.66L187,258.65A2.73,2.73,0,0,1,188.36,261.8Z" style="fill: rgb(224, 224, 224); transform-origin: 153.818px 241.846px;" id="elxwczds3ztyb" class="animable"></path><path d="M183.08,272.83a2.28,2.28,0,0,1-3.17.51L115.2,236a2.34,2.34,0,0,1-1.16-3,2.22,2.22,0,0,1,3.12-.54l64.72,37.36A2.37,2.37,0,0,1,183.08,272.83Z" style="fill: rgb(224, 224, 224); transform-origin: 148.554px 252.905px;" id="elodgq5belqye" class="animable"></path><path d="M145.71,270a2.72,2.72,0,0,1-3.43.36L106,249.43a2,2,0,0,1-.89-2.86,2.68,2.68,0,0,1,3.4-.39l36.29,21C146,267.83,146.41,269.13,145.71,270Z" style="fill: rgb(224, 224, 224); transform-origin: 125.436px 258.276px;" id="elhe9n9j7vhop" class="animable"></path><path d="M132.46,289.41s-19,12.54-41.83,13.41c4.65,2.69,15.14,3.8,23.24,2.69,0,0-1.13,4.71-9.3,10.73,0,0,13.3,3.59,37.19-21.47Z" style="fill: rgb(64, 123, 255); transform-origin: 116.195px 302.914px;" id="elon1jplknjrg" class="animable"></path><path d="M152.56,294.12c-4.07,4.14-12.28,4.49-17.89,1.25s-6.49-8.83-2.42-13,11.53-5.22,17.14-2S156.63,290,152.56,294.12Z" style="fill: rgb(64, 123, 255); transform-origin: 142.275px 288.014px;" id="elhtzkcf5bxdc" class="animable"></path><g id="elte1nkrbr6c"><path d="M152.56,294.12c-4.07,4.14-12.28,4.49-17.89,1.25s-6.49-8.83-2.42-13,11.53-5.22,17.14-2S156.63,290,152.56,294.12Z" style="opacity: 0.2; transform-origin: 142.275px 288.014px;" class="animable"></path></g><path d="M152.56,292.87c-4.07,4.14-12.28,4.48-17.89,1.25s-6.49-8.84-2.42-13,11.53-5.23,17.14-2S156.63,288.73,152.56,292.87Z" style="fill: rgb(64, 123, 255); transform-origin: 142.275px 286.761px;" id="el1pdbmsi9wex" class="animable"></path><path d="M143.13,293.29a14.14,14.14,0,0,1-7-1.77c-2-1.15-3.2-2.65-3.41-4.24a4.93,4.93,0,0,1,1.62-4,11,11,0,0,1,7.77-3,11.42,11.42,0,0,1,5.74,1.49,7.4,7.4,0,0,1,3.89,5.12,4.51,4.51,0,0,1-1.36,3.89A10.23,10.23,0,0,1,143.13,293.29Z" style="fill: rgb(64, 123, 255); transform-origin: 142.246px 286.791px;" id="ele817zzlrvs" class="animable"></path><g id="elcjr6kwnc9l"><path d="M143.13,293.29a14.14,14.14,0,0,1-7-1.77c-2-1.15-3.2-2.65-3.41-4.24a4.93,4.93,0,0,1,1.62-4,11,11,0,0,1,7.77-3,11.42,11.42,0,0,1,5.74,1.49,7.4,7.4,0,0,1,3.89,5.12,4.51,4.51,0,0,1-1.36,3.89A10.23,10.23,0,0,1,143.13,293.29Z" style="opacity: 0.3; transform-origin: 142.246px 286.791px;" class="animable"></path></g><path d="M147.89,283a11.52,11.52,0,0,0-5.74-1.49,11,11,0,0,0-7.77,3,5.63,5.63,0,0,0-1.6,2.88,6.29,6.29,0,0,0,3.39,4.13,14.14,14.14,0,0,0,7,1.77,10.23,10.23,0,0,0,7.29-2.52,4.65,4.65,0,0,0,1.36-2.66A7.45,7.45,0,0,0,147.89,283Z" style="fill: rgb(64, 123, 255); transform-origin: 142.3px 287.406px;" id="el6or3qavvwhx" class="animable"></path><g id="elcpczz0phxe8"><path d="M147.89,283a11.52,11.52,0,0,0-5.74-1.49,11,11,0,0,0-7.77,3,5.63,5.63,0,0,0-1.6,2.88,6.29,6.29,0,0,0,3.39,4.13,14.14,14.14,0,0,0,7,1.77,10.23,10.23,0,0,0,7.29-2.52,4.65,4.65,0,0,0,1.36-2.66A7.45,7.45,0,0,0,147.89,283Z" style="opacity: 0.2; transform-origin: 142.3px 287.406px;" class="animable"></path></g></g><g id="Character--inject-81" class="animable" style="transform-origin: 191.223px 329.29px;"><g id="el7um25ki6qtp"><circle cx="182.65" cy="260.36" r="7.53" style="fill: rgb(38, 50, 56); transform-origin: 182.65px 260.36px; transform: rotate(-75.74deg);" class="animable"></circle></g><rect x="195.37" y="387.73" width="5.3" height="9.08" style="fill: rgb(255, 168, 167); transform-origin: 198.02px 392.27px;" id="elmsim4vc9kbd" class="animable"></rect><polygon points="182.29 387.25 176.99 387.43 176.72 377.82 182.29 377.64 182.29 387.25" style="fill: rgb(255, 168, 167); transform-origin: 179.505px 382.535px;" id="elzx3o8wismd" class="animable"></polygon><path d="M200.32,309.94c0,5.06.66,41.58.66,41.58.12,1.46,1.49,4.15,1.19,9.74-.4,7.6-1.27,31-1.27,31a7,7,0,0,1-5.91.11s-4.67-31.09-5.63-38.62c-.82-6.58-2.23-24.44-2.23-24.44l-2.87,21.47a30.29,30.29,0,0,1,.65,8.42c-.25,3.49-2.29,25.06-2.29,25.06a7.25,7.25,0,0,1-6.12.47s-2.68-30.76-2.74-33.95c-.07-3.65,1.76-40.85,1.76-40.85Z" style="fill: rgb(55, 71, 79); transform-origin: 187.985px 351.45px;" id="elxgkphzoiw2" class="animable"></path><path d="M198.06,281.17s2,1.2,2,6v10.39l.15,19.61a23.56,23.56,0,0,1-25.34-1.68s.39-25.21.39-29.34,2.3-9.5,8.64-9.87l8.18,1.9Z" style="fill: rgb(255, 255, 255); transform-origin: 187.54px 298.184px;" id="elxmam4c353c" class="animable"></path><path d="M175.27,302.85c2.46-10.33,3.27-20.66,3.69-23.32l-6.81,10.88s-1.51,8.45-2.28,12.93a86.55,86.55,0,0,1-4.24,14.1,4.87,4.87,0,0,1-1.91,1.55,13.5,13.5,0,0,0-3.21,2.43c-.88.74-1.58.87-1.51,1.14a1.3,1.3,0,0,0,1.6.78,9.13,9.13,0,0,0,2-.81,12.22,12.22,0,0,1-2.34,3.13c-2.14,2.09-2.39,3.5,1.41,4,2.38.29,4.45-1,6.84-6a42.73,42.73,0,0,0,2.35-5.7C172.39,312.83,174.53,306,175.27,302.85Z" style="fill: rgb(255, 168, 167); transform-origin: 168.838px 304.614px;" id="el5s05a2mep6k" class="animable"></path><path d="M180.73,276.3c-2.29-.37-3.87-.17-5.44,1.52-1,1.06-2,2.82-3.72,13.4-1.49,9.2-5.74,24.39-5.74,24.39a6.44,6.44,0,0,0,5.79,2.09l7.48-27.51Z" style="fill: rgb(55, 71, 79); transform-origin: 173.28px 296.959px;" id="el3x8smtw2b75" class="animable"></path><path d="M184.16,276.74a11.39,11.39,0,0,0-3.64,5.64c-.78,3.37-.91,40.94-.91,40.94s-4-.74-5.85-2.2V286.78C173.76,281.86,174.86,274.38,184.16,276.74Z" style="fill: rgb(55, 71, 79); transform-origin: 178.96px 299.806px;" id="elpev5e0q07j" class="animable"></path><path d="M192.34,278.64s-4.44,4.61-4.54,15.86-.28,31-.28,31,7.82,1.59,13.4-1.74c0,0-.63-28.18-.74-32.41-.12-4.84,1.29-8.95-1.43-10.31A41.16,41.16,0,0,0,192.34,278.64Z" style="fill: rgb(55, 71, 79); transform-origin: 194.22px 302.26px;" id="el5358f1g7f73" class="animable"></path><path d="M195.66,265.72a64.74,64.74,0,0,1-1.71,6.67,2.61,2.61,0,0,1-1.5,1.21l.08-4Z" style="fill: rgb(38, 50, 56); transform-origin: 194.055px 269.66px;" id="elr8mqoi385es" class="animable"></path><path d="M194.13,257.51a2.79,2.79,0,0,1,2.33.82c1,1,.45,4.24-.8,7.39l-2.3.26Z" style="fill: rgb(38, 50, 56); transform-origin: 195.169px 261.735px;" id="elwxisbmwf59a" class="animable"></path><path d="M192.67,266c.46.28,1.12-.61,1.69-1.2a2,2,0,0,1,3.34.54c1,2-.81,4.61-2.27,5.07-2.52.79-2.9-.82-2.9-.82l-.19,9.07-8.72,5.75a12.71,12.71,0,0,1,.53-6v-2.76a15.86,15.86,0,0,1-3.39.18c-1.85-.29-3-1.75-3.58-3.75-.9-3.22-1.24-5.82-.48-12.15.84-6.93,8.91-7,13.26-4.26S192.67,266,192.67,266Z" style="fill: rgb(255, 168, 167); transform-origin: 187.134px 269.198px;" id="elmb9kwceqdsp" class="animable"></path><path d="M183.62,284.39l8.75-7.12,0-1.14s2,.4,2.3,3.24l-5.31,8.09-2.25-4.21Z" style="fill: rgb(240, 240, 240); transform-origin: 189.145px 281.795px;" id="elrnne3uww4ml" class="animable"></path><path d="M184.16,275.64a4.1,4.1,0,0,0-2.72,1.63c-.83,1.38-2.34,7.12-2.34,7.12l2.82-2.18,1.7,2.18a18,18,0,0,1,.53-6Z" style="fill: rgb(240, 240, 240); transform-origin: 181.63px 280.015px;" id="el6u2bk9a4i1n" class="animable"></path><path d="M192.67,266.76c.23,0,1.11-1.46,1.69-2,.79-.73-.23-7.27-.23-7.27a3.1,3.1,0,0,0-.77-3.31c-1.09-1.2-2.91-1.34-6-1.82-1.63-.26-4.1-.72-5.72-1-2-.36-3.55-.74-4.93.45a3.47,3.47,0,0,0-.95,3.86,3.27,3.27,0,0,0,.55.82,3.23,3.23,0,0,0,1.4,1s.85.75,3.8,1.11a42.9,42.9,0,0,0,8.16-.16c.86-.11,1,.71,1.5,3C191.56,263.37,191.89,266.74,192.67,266.76Z" style="fill: rgb(38, 50, 56); transform-origin: 185.093px 258.882px;" id="elq13y25s9aj" class="animable"></path><path d="M194.12,258l2.79-1.5a1.54,1.54,0,0,0-2.11-.7A1.68,1.68,0,0,0,194.12,258Z" style="fill: rgb(38, 50, 56); transform-origin: 195.429px 256.811px;" id="el6o4yjoek2jx" class="animable"></path><path d="M184.16,275.64a31.64,31.64,0,0,0,5.58-1.6,4.73,4.73,0,0,0,2-2,6.57,6.57,0,0,1-1.13,2.33c-1.06,1.35-6.44,2.34-6.44,2.34Z" style="fill: rgb(242, 143, 143); transform-origin: 187.95px 274.375px;" id="elh6oc4cnr9zq" class="animable"></path><path d="M185.15,265a.83.83,0,1,0,1.66,0,.83.83,0,1,0-1.66,0Z" style="fill: rgb(38, 50, 56); transform-origin: 185.98px 264.998px;" id="elo8brp6qe2wb" class="animable"></path><path d="M186,261.82l1.77,1a1.06,1.06,0,0,0-.41-1.41A1,1,0,0,0,186,261.82Z" style="fill: rgb(38, 50, 56); transform-origin: 186.945px 262.055px;" id="elh6zyxygfvhh" class="animable"></path><path d="M184.53,270.67l-1.88.71a1,1,0,0,0,1.28.62A1,1,0,0,0,184.53,270.67Z" style="fill: rgb(242, 143, 143); transform-origin: 183.628px 271.364px;" id="el6yhvqlpip3j" class="animable"></path><path d="M177.77,262.51l1.62-1.24a1,1,0,0,0-1.41-.22A1.08,1.08,0,0,0,177.77,262.51Z" style="fill: rgb(38, 50, 56); transform-origin: 178.483px 261.681px;" id="el0m6oah7emx7" class="animable"></path><path d="M178.27,264.71a.83.83,0,1,0,.83-.86A.84.84,0,0,0,178.27,264.71Z" style="fill: rgb(38, 50, 56); transform-origin: 179.1px 264.68px;" id="el4hzs76wd4gn" class="animable"></path><polygon points="182.49 263.93 182.21 268.91 179.62 268.02 182.49 263.93" style="fill: rgb(242, 143, 143); transform-origin: 181.055px 266.42px;" id="elmut0qdc6rxk" class="animable"></polygon><path d="M195.37,394.19v-.76c-.51.22-1.69,4.72-3.79,6.64-1.67,1.52-4,3.29-4.54,5s3.18,2.74,4.74,2.46c1.82-.32,5-1.6,5.76-2.78s1.16-2.93,1.8-3.8,2.12-1.84,2.47-2.85a6.39,6.39,0,0,0-.31-2.78c-.24-.94-.51-2-.83-1.88V394a4.18,4.18,0,0,1-2.65.9C197.24,394.93,195.36,394.78,195.37,394.19Z" style="fill: rgb(38, 50, 56); transform-origin: 194.418px 400.503px;" id="elf8d84lch6y" class="animable"></path><path d="M176.93,385.79c-.27,0-.5.4-1.1,1.06a11.79,11.79,0,0,1-3.12,2.24c-2,1-5.85,2.52-7.6,3.31-1.09.49-1,1.81.09,2.56s3.85,1.29,7.12.56c1.79-.4,4.1-2,5.57-1.95s4.22.06,5.3-.68.65-2.35.34-3.72-.75-3.82-1.24-3.72V386c-.64,1-3.93,1.36-5.33.65Z" style="fill: rgb(38, 50, 56); transform-origin: 174.109px 390.656px;" id="elhbbsoelmnh8" class="animable"></path><path d="M187.13,329.32a19.55,19.55,0,0,1-7.38-4.23s1.42,2.67,5.66,5.15L184.5,349Z" style="fill: rgb(38, 50, 56); transform-origin: 183.44px 337.045px;" id="elx94oh3n2kg" class="animable"></path><path d="M186.18,283.56c-.3-.72-1.34-1.05-2.32-1.07a1.48,1.48,0,0,0-1.5,1.54,6.48,6.48,0,0,0,.51,2.39,3.63,3.63,0,0,1,2.21.2A7,7,0,0,0,186.18,283.56Z" style="fill: rgb(38, 50, 56); transform-origin: 184.269px 284.555px;" id="elbwbzgjacumf" class="animable"></path><path d="M182.87,286.42s-1.84,15.13-1.8,16,1.93,6.13,2.9,6.13,2.84-4.71,2.89-5.45-1.78-16.5-1.78-16.5A1.89,1.89,0,0,0,182.87,286.42Z" style="fill: rgb(38, 50, 56); transform-origin: 183.965px 297.348px;" id="ela4pswkxfnds" class="animable"></path><path d="M195.22,368.27,191.33,366a1.54,1.54,0,0,1-.7-1.22V342.74a1.57,1.57,0,0,1,.7-1.23l26.39-15.23a1.55,1.55,0,0,1,1.42,0l3.88,2.24a1.55,1.55,0,0,1,.71,1.22v22.07A1.57,1.57,0,0,1,223,353l-26.39,15.24A1.59,1.59,0,0,1,195.22,368.27Z" style="fill: rgb(64, 123, 255); transform-origin: 207.18px 347.262px;" id="elhb2f1afawue" class="animable"></path><path d="M190.63,342.74a1.52,1.52,0,0,1,.2-.7l5.76,3.32v22.93a1.6,1.6,0,0,1-1.37,0L191.33,366a1.54,1.54,0,0,1-.7-1.22Z" style="fill: rgb(242, 143, 143); transform-origin: 193.61px 355.242px;" id="eld5lrd88fyci" class="animable"></path><path d="M190.63,342.74a1.52,1.52,0,0,1,.2-.7l5.76,3.32v22.93a1.6,1.6,0,0,1-1.37,0L191.33,366a1.54,1.54,0,0,1-.7-1.22Z" style="fill: rgb(64, 123, 255); transform-origin: 193.61px 355.242px;" id="elfi9shym4l1m" class="animable"></path><g id="el5g4wbbg96bd"><path d="M190.63,342.74a1.52,1.52,0,0,1,.2-.7l5.76,3.32v22.93a1.6,1.6,0,0,1-1.37,0L191.33,366a1.54,1.54,0,0,1-.7-1.22Z" style="opacity: 0.2; transform-origin: 193.61px 355.242px;" class="animable"></path></g><path d="M196.63,344.57,223,329.33c.39-.22.71,0,.71.41v22.07A1.57,1.57,0,0,1,223,353l-26.39,15.24c-.39.22-.71,0-.71-.41V345.79A1.57,1.57,0,0,1,196.63,344.57Z" style="fill: rgb(64, 123, 255); transform-origin: 209.805px 348.785px;" id="eluk9ot3rn4dr" class="animable"></path><path d="M194.31,343.23a1.57,1.57,0,0,0-.7,1.23v22.88L193,367V344.07a1.56,1.56,0,0,1,.7-1.22l27.1-15.64.66.38Z" style="fill: rgb(64, 123, 255); transform-origin: 207.23px 347.275px;" id="el21klxjanu8" class="animable"></path><g id="elzud6spdoi6p"><path d="M194.31,343.23a1.57,1.57,0,0,0-.7,1.23v22.88L193,367V344.07a1.56,1.56,0,0,1,.7-1.22l27.1-15.64.66.38Z" style="opacity: 0.3; transform-origin: 207.23px 347.275px;" class="animable"></path></g><path d="M193.65,342.85l27-15.62.69.37-27.08,15.63a1.6,1.6,0,0,0-.5.53l-.66-.38h0A1.51,1.51,0,0,1,193.65,342.85Z" style="fill: rgb(64, 123, 255); transform-origin: 207.22px 335.495px;" id="elp85qj8ywlw" class="animable"></path><g id="el0yw99ml9qeco"><path d="M193.65,342.85l27-15.62.69.37-27.08,15.63a1.6,1.6,0,0,0-.5.53l-.66-.38h0A1.51,1.51,0,0,1,193.65,342.85Z" style="opacity: 0.2; transform-origin: 207.22px 335.495px;" class="animable"></path></g><path d="M197.75,339.34l.47-.27a.78.78,0,0,1,.7,0l1.79,1,.3-.09v.38h0a.26.26,0,0,1-.14.21l-.62.35a.75.75,0,0,1-.71,0l-1.94-1.12a.24.24,0,0,1-.15-.2h0v-.38Z" style="fill: rgb(64, 123, 255); transform-origin: 199.23px 339.998px;" id="elnm7a6gbyyg" class="animable"></path><g id="elmdki67fg89"><path d="M197.75,339.34l.47-.27a.78.78,0,0,1,.7,0l1.79,1,.3-.09v.38h0a.26.26,0,0,1-.14.21l-.62.35a.75.75,0,0,1-.71,0l-1.94-1.12a.24.24,0,0,1-.15-.2h0v-.38Z" style="opacity: 0.2; transform-origin: 199.23px 339.998px;" class="animable"></path></g><path d="M197.6,339l.62-.35a.73.73,0,0,1,.7,0l2,1.12a.21.21,0,0,1,0,.4l-.62.36a.81.81,0,0,1-.71,0l-1.94-1.12A.22.22,0,0,1,197.6,339Z" style="fill: rgb(64, 123, 255); transform-origin: 199.273px 339.586px;" id="el04lajzmgv6gd" class="animable"></path><path d="M212.75,331.34l.47-.27a.78.78,0,0,1,.7,0l1.79,1,.3-.09v.38h0a.26.26,0,0,1-.14.21l-.62.35a.75.75,0,0,1-.71,0l-1.94-1.12a.24.24,0,0,1-.15-.2h0v-.38Z" style="fill: rgb(64, 123, 255); transform-origin: 214.23px 331.998px;" id="elgeu9mrqu12" class="animable"></path><g id="el0k25m5tj3l8w"><path d="M212.75,331.34l.47-.27a.78.78,0,0,1,.7,0l1.79,1,.3-.09v.38h0a.26.26,0,0,1-.14.21l-.62.35a.75.75,0,0,1-.71,0l-1.94-1.12a.24.24,0,0,1-.15-.2h0v-.38Z" style="opacity: 0.2; transform-origin: 214.23px 331.998px;" class="animable"></path></g><path d="M212.6,331l.62-.35a.73.73,0,0,1,.7,0l2,1.12a.21.21,0,0,1,0,.4l-.62.36a.81.81,0,0,1-.71,0l-1.94-1.12A.22.22,0,0,1,212.6,331Z" style="fill: rgb(64, 123, 255); transform-origin: 214.273px 331.586px;" id="elmnnsfwxi5j8" class="animable"></path><path d="M208.5,330.07v2.3l1.32.76v-3.49c0-.19-.12-.26-.28-.17Z" style="fill: rgb(64, 123, 255); transform-origin: 209.16px 331.281px;" id="elduptc7nzhh" class="animable"></path><g id="el3mbcnm76ilw"><path d="M208.5,330.07v2.3l1.32.76v-3.49c0-.19-.12-.26-.28-.17Z" style="opacity: 0.3; transform-origin: 209.16px 331.281px;" class="animable"></path></g><path d="M201.56,332.51v4.26l1,.57.66-.39v-3.49a.62.62,0,0,1,.29-.49l5-2.9,1-.6c.16-.09.28,0,.28.17v3.49l.67-.38v-4.26a.13.13,0,0,0,0-.06.64.64,0,0,0-.28-.43l-.42-.24a.61.61,0,0,0-.56,0L201.84,332A.64.64,0,0,0,201.56,332.51Z" style="fill: rgb(64, 123, 255); transform-origin: 206.012px 332.516px;" id="elop7vrgg3f1" class="animable"></path><path d="M202.54,333.07v4.27l.66-.39v-3.49a.62.62,0,0,1,.29-.49l5-2.9,1-.6c.16-.09.28,0,.28.17v3.49l.67-.38v-4.26a.13.13,0,0,0,0-.06c0-.14-.14-.18-.28-.1l-7.38,4.26A.64.64,0,0,0,202.54,333.07Z" style="fill: rgb(64, 123, 255); transform-origin: 206.492px 332.815px;" id="elmjkdi8enxnj" class="animable"></path><g id="elpftr8hnb8i"><path d="M202.54,333.07v4.27l.66-.39v-3.49a.62.62,0,0,1,.29-.49l5-2.9,1-.6c.16-.09.28,0,.28.17v3.49l.67-.38v-4.26a.13.13,0,0,0,0-.06c0-.14-.14-.18-.28-.1l-7.38,4.26A.64.64,0,0,0,202.54,333.07Z" style="opacity: 0.2; transform-origin: 206.492px 332.815px;" class="animable"></path></g><path d="M208.25,322.5s0,1.32,0,1.89a40.47,40.47,0,0,1,.77,5.25c.14.62-.72,1.85-2.14,2.52-.61.29-1.67,1.27-2.15,1.32a3.83,3.83,0,0,1-1.24-.51l.6-.35s.83-1.21-.08-1.85l-1.8,1a4.43,4.43,0,0,1,0-1.64c.17-.9.19-2.06.33-3a6.2,6.2,0,0,1,1-2.07l-.3-3Z" style="fill: rgb(255, 168, 167); transform-origin: 205.584px 327.77px;" id="el88jvpqleeo8" class="animable"></path><path d="M197.09,280.27a20.94,20.94,0,0,1,4.47,2.22c1.11.89,7.59,19.45,7.84,21.12s-.71,19.25-.71,19.25a6,6,0,0,1-5.88.38l-1-17.62-5.58-14.51S194.11,285,197.09,280.27Z" style="fill: rgb(55, 71, 79); transform-origin: 202.47px 302.052px;" id="eleke83tdufek" class="animable"></path></g><defs>     <filter id="active" height="200%">         <feMorphology in="SourceAlpha" result="DILATED" operator="dilate" radius="2"></feMorphology>                <feFlood flood-color="#32DFEC" flood-opacity="1" result="PINK"></feFlood>        <feComposite in="PINK" in2="DILATED" operator="in" result="OUTLINE"></feComposite>        <feMerge>            <feMergeNode in="OUTLINE"></feMergeNode>            <feMergeNode in="SourceGraphic"></feMergeNode>        </feMerge>    </filter>    <filter id="hover" height="200%">        <feMorphology in="SourceAlpha" result="DILATED" operator="dilate" radius="2"></feMorphology>                <feFlood flood-color="#ff0000" flood-opacity="0.5" result="PINK"></feFlood>        <feComposite in="PINK" in2="DILATED" operator="in" result="OUTLINE"></feComposite>        <feMerge>            <feMergeNode in="OUTLINE"></feMergeNode>            <feMergeNode in="SourceGraphic"></feMergeNode>        </feMerge>            <feColorMatrix type="matrix" values="0   0   0   0   0                0   1   0   0   0                0   0   0   0   0                0   0   0   1   0 "></feColorMatrix>    </filter></defs></svg>